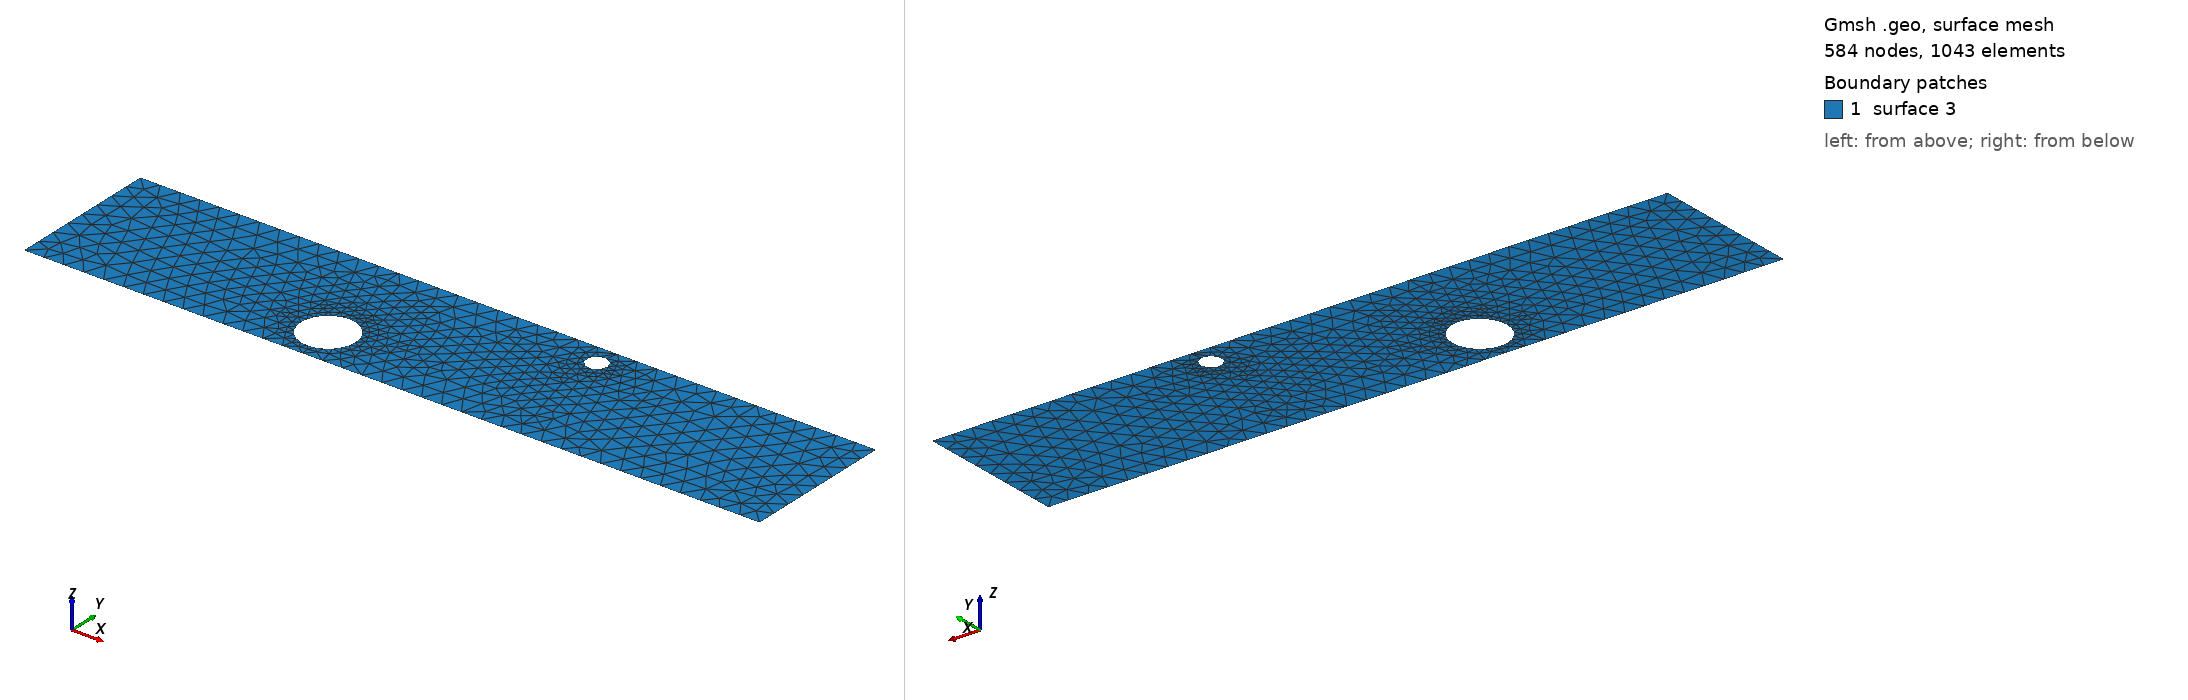

Gmsh geometry script, surface-meshed: 584 nodes, 1043 surface elements. Boundary patches (legend numbers): 1 surface 3. Left view from above one corner, right view from below the opposite corner. The script declares no physical surfaces, so the legend lists its geometric surfaces. The drawing asked Gmsh for element sizes between 1% and 20% of the model's largest extent; the script's own settings can give other sizes.

=== cad_425.geo (drawn) ===
//+
SetFactory("OpenCASCADE");
//+
Point(1) = {0.617965, -3.707332, 0.000000, 1.000000};
//+
Point(2) = {37.165543, -3.707332, 0.000000, 1.000000};
//+
Point(3) = {37.165543, 3.813503, 0.000000, 1.000000};
//+
Point(4) = {0.617965, 3.813503, 0.000000, 1.000000};
//+
Line(1) = {4, 1};
//+
Line(2) = {1, 2};
//+
Line(3) = {2, 3};
//+
Line(4) = {3, 4};
//+
Curve Loop(1) = {1, 2, 3, 4};
//+
Point(6) = {15.556122, -1.719937, 0.000000, 0.135208};
//+
Point(5) = {14.204039, -1.719937, 0.000000, 0.135208};
//+
Point(7) = {13.527998, -0.548999, 0.000000, 0.135208};
//+
Point(8) = {13.527998, -2.890875, 0.000000, 0.135208};
//+
Point(10) = {24.644149, 2.739707, 0.000000, 0.051908};
//+
Point(9) = {24.125070, 2.739707, 0.000000, 0.051908};
//+
Point(11) = {23.865531, 3.189242, 0.000000, 0.051908};
//+
Point(12) = {23.865531, 2.290172, 0.000000, 0.051908};
//+
Ellipse(5) = {6, 5, 7, 7};
//+
Ellipse(6) = {7, 5, 8, 8};
//+
Ellipse(7) = {8, 5, 6, 6};
//+
Curve Loop(2) = {5, 6, 7};
//+
Ellipse(8) = {10, 9, 11, 11};
//+
Ellipse(9) = {11, 9, 12, 12};
//+
Ellipse(10) = {12, 9, 10, 10};
//+
Curve Loop(3) = {8, 9, 10};
//+
Plane Surface(3) = {1, 2, 3};
//+
Physical Curve("INFLOW", 100) = {1};
//+
Physical Curve("OUTFLOW", 101) = {3};
//+
Physical Curve("WALL_BOUNDARY", 102) = {2, 4};
//+
Physical Curve("OBSTACLE", 103) = {5, 6, 7, 8, 9, 10};
